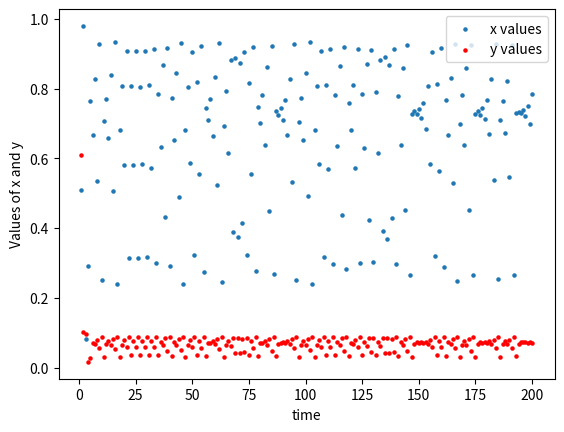

Reproduce this figure in Python.
# -*- coding: utf-8 -*-
"""
Created on Sun Dec 13 19:07:06 2020

@author: gaherwar
"""
import matplotlib.pyplot as plt
#import math
import numpy as np
#from numpy.linalg import eig
x=np.ones(200)
y=np.ones(200)
x[0]=0.51
y[0]=0.61
r=3.7
c=0.09

for n in range(1,200):
    x[n]=r*x[n-1]*(1-x[n-1]) +c*y[n-1]
    y[n]=c*(x[n-1] + y[n-1])
    

t=np.linspace(1,200,200)

plt.scatter(t,x,s=5)
plt.scatter(t,y,s=5,c='red')
plt.xlabel("time")
plt.ylabel("Values of x and y")
plt.legend(['x values','y values'],loc="upper right")
plt.show
 